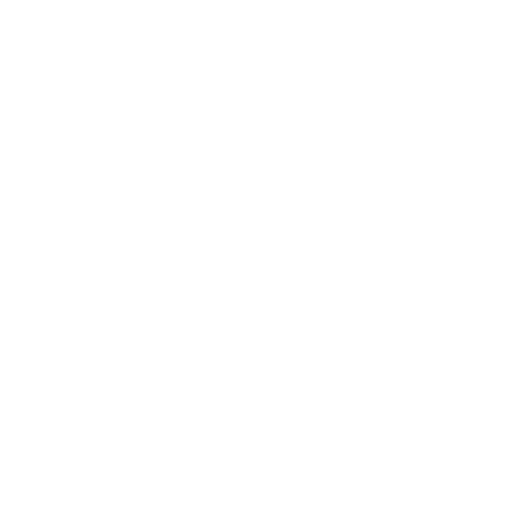
t = 0.00 s
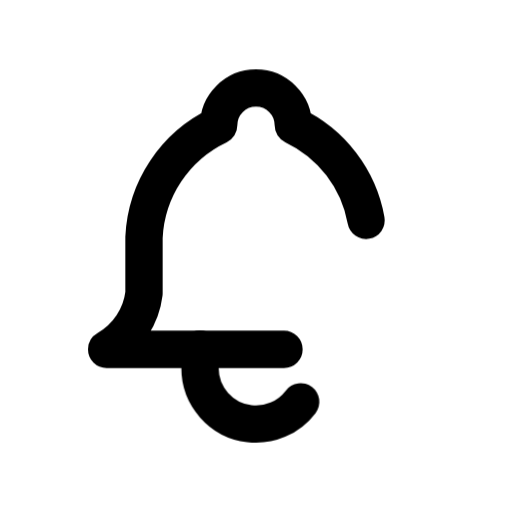
t = 0.47 s
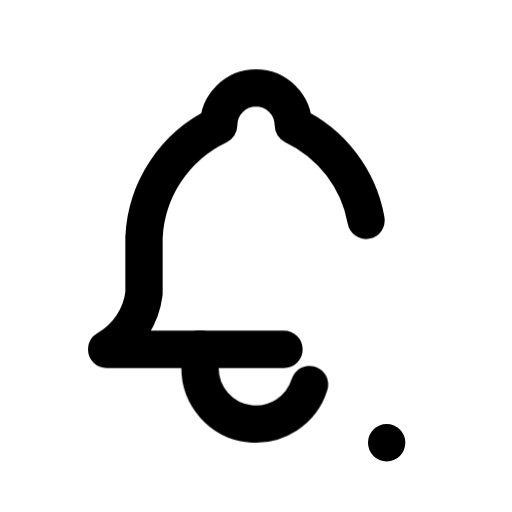
t = 0.86 s
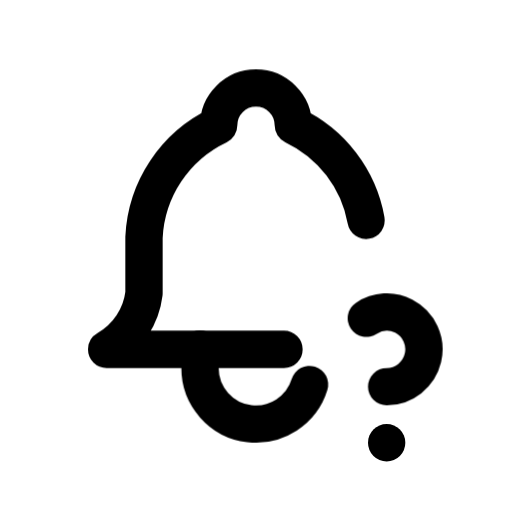
t = 1.25 s
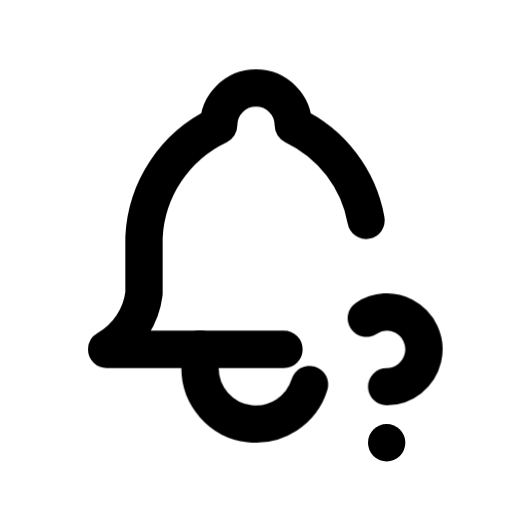
t = 1.79 s
t = 2.33 s: frame unchanged from t = 1.79 s, image omitted

The animated SVG that drew these frames (rendered in a browser with its animation timeline set to each time). Animation: 4 CSS @keyframes rules; one cycle of 2.65 s, repeats indefinitely.

<svg xmlns="http://www.w3.org/2000/svg" width="24" height="24" fill="none" stroke="currentColor" stroke-linecap="round" stroke-linejoin="round" stroke-width="2" viewBox="0 0 24 24">
    <!-- Generated by scripts/icon-expansion/generate.mjs -->
    <!-- Adapted from Tabler Icons 3.34.1.
MIT License

Copyright (c) 2020-2024 Paweł Kuna

Permission is hereby granted, free of charge, to any person obtaining a copy
of this software and associated documentation files (the "Software"), to deal
in the Software without restriction, including without limitation the rights
to use, copy, modify, merge, publish, distribute, sublicense, and/or sell
copies of the Software, and to permit persons to whom the Software is
furnished to do so, subject to the following conditions:

The above copyright notice and this permission notice shall be included in all
copies or substantial portions of the Software.

THE SOFTWARE IS PROVIDED "AS IS", WITHOUT WARRANTY OF ANY KIND, EXPRESS OR
IMPLIED, INCLUDING BUT NOT LIMITED TO THE WARRANTIES OF MERCHANTABILITY,
FITNESS FOR A PARTICULAR PURPOSE AND NONINFRINGEMENT. IN NO EVENT SHALL THE
AUTHORS OR COPYRIGHT HOLDERS BE LIABLE FOR ANY CLAIM, DAMAGES OR OTHER
LIABILITY, WHETHER IN AN ACTION OF CONTRACT, TORT OR OTHERWISE, ARISING FROM,
OUT OF OR IN CONNECTION WITH THE SOFTWARE OR THE USE OR OTHER DEALINGS IN THE
SOFTWARE. -->
    <!-- Motion: trace each stroke from its own origin, accumulate the drawing, then hold before restarting. -->
    <style>
        @media (prefers-reduced-motion: no-preference) {
            @keyframes ira-stroke-bell-question-0 { 0% { stroke-dashoffset: 1; opacity: 0; } 0.4% { opacity: 1; } 11.75%, 88% { stroke-dashoffset: 0; opacity: 1; } 100% { stroke-dashoffset: 0; opacity: 0; } }
            [data-ira-stroke-reveal="bell-question"] [data-ira-line="0"] { stroke-dasharray: 1 1; animation: ira-stroke-bell-question-0 2.65s cubic-bezier(.25,.65,.35,1) infinite; }
            @keyframes ira-stroke-bell-question-1 { 0%, 11.75% { stroke-dashoffset: 1; opacity: 0; } 12.15% { opacity: 1; } 23.5%, 88% { stroke-dashoffset: 0; opacity: 1; } 100% { stroke-dashoffset: 0; opacity: 0; } }
            [data-ira-stroke-reveal="bell-question"] [data-ira-line="1"] { stroke-dasharray: 1 1; animation: ira-stroke-bell-question-1 2.65s cubic-bezier(.25,.65,.35,1) infinite; }
            @keyframes ira-stroke-bell-question-2 { 0%, 23.5% { stroke-dashoffset: 1; opacity: 0; } 23.9% { opacity: 1; } 35.25%, 88% { stroke-dashoffset: 0; opacity: 1; } 100% { stroke-dashoffset: 0; opacity: 0; } }
            [data-ira-stroke-reveal="bell-question"] [data-ira-line="2"] { stroke-dasharray: 1 1; animation: ira-stroke-bell-question-2 2.65s cubic-bezier(.25,.65,.35,1) infinite; }
            @keyframes ira-stroke-bell-question-3 { 0%, 35.25% { stroke-dashoffset: 1; opacity: 0; } 35.65% { opacity: 1; } 47%, 88% { stroke-dashoffset: 0; opacity: 1; } 100% { stroke-dashoffset: 0; opacity: 0; } }
            [data-ira-stroke-reveal="bell-question"] [data-ira-line="3"] { stroke-dasharray: 1 1; animation: ira-stroke-bell-question-3 2.65s cubic-bezier(.25,.65,.35,1) infinite; }
        }
    </style>
    <g data-ira-stroke-reveal="bell-question"><g transform="translate(1.5 1.5) scale(.875)"><path data-ira-line="0" pathLength="1" d="M13.5 17L4 17A4 4 0 0 0 6 14L6 11A7 7 0 0 1 10 5A2 2 0 1 1 14 5A7 7 0 0 1 18 11"/><path data-ira-line="1" pathLength="1" d="M9 17L9 18A3 3 0 0 0 14.914 18.716"/><path data-ira-line="2" pathLength="1" d="M19 22L19 22.01"/></g><g transform="translate(1.5 1.5) scale(.875)"><path data-ira-line="3" pathLength="1" d="M19 19A2.003 2.003 0 0 0 19.914 15.218A1.98 1.98 0 0 0 17.5 15.701"/></g></g>
</svg>
